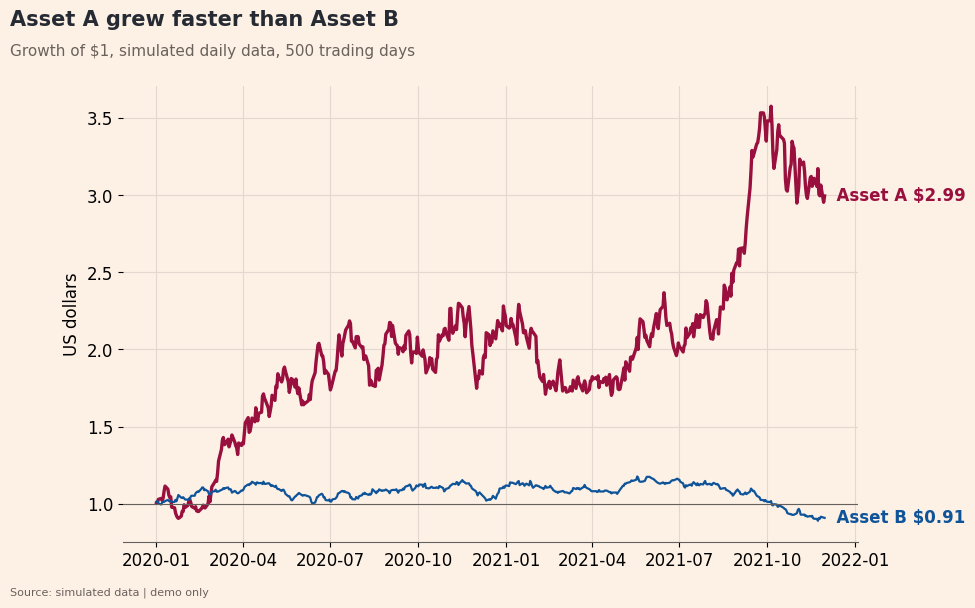

Write Python code to recreate this figure.
"""FT-style figure helpers (FINS3645 lecturer style)."""

import matplotlib.pyplot as plt
import pandas as pd
from matplotlib.ticker import FuncFormatter, NullFormatter

FT_CREAM = "#FDF1E6"
FT_MAROON = "#990F3D"
FT_BLUE = "#0F5499"
FT_TEAL = "#2F7F73"
FT_TAN = "#9C8B7A"
FT_AXIS = "#66605C"
FT_GRID = "#E2D8CF"
FT_TITLE = "#262A33"
FT_GREY = "#6B625C"


def apply_ft_style():
    """Set rcParams so the next figure follows the FT look."""
    plt.rcParams.update({
        "figure.facecolor": FT_CREAM, "axes.facecolor": FT_CREAM,
        "savefig.facecolor": FT_CREAM,
        "axes.spines.top": False, "axes.spines.right": False, "axes.spines.left": False,
        "axes.edgecolor": FT_AXIS, "axes.grid": True, "grid.color": FT_GRID,
        "axes.axisbelow": True, "font.family": "DejaVu Sans", "font.size": 12,
        "axes.formatter.useoffset": False,
    })


def ft_header(fig, title, subtitle, source, right=0.86):
    """Bold title, grey subtitle, and bottom-left source note.

    `right` leaves room for direct end labels; use 0.95 if there are none.
    """
    fig.text(0.012, 0.96, title, fontsize=15, fontweight="bold", color=FT_TITLE)
    fig.text(0.012, 0.91, subtitle, fontsize=11, color=FT_GREY)
    fig.text(0.012, 0.01, source, fontsize=8, color=FT_GREY)
    fig.subplots_adjust(top=0.86, bottom=0.10, right=right)


def day_boundary_ticks(index: pd.DatetimeIndex):
    """Tick positions/labels at the first bar of each trading day.

    Plot intraday data on a sequential index (0, 1, 2, ...) so nights and
    weekends never render as diagonal jumps.
    """
    positions, labels, last_day = [], [], None
    for i, ts in enumerate(index):
        if ts.date() != last_day:
            positions.append(i)
            labels.append(ts.strftime("%d %b"))
            last_day = ts.date()
    return positions, labels


def dollar_log_axis(ax, ticks=(1, 2, 5, 10, 20, 50, 100)):
    """Log y-axis with plain $ labels instead of 10^0, 10^1, ..."""
    ax.set_yscale("log")
    ax.set_yticks(list(ticks))
    ax.yaxis.set_major_formatter(FuncFormatter(lambda v, _: f"${v:,.0f}"))
    ax.yaxis.set_minor_formatter(NullFormatter())


def save(fig, path):
    fig.savefig(path, dpi=150)
    plt.close(fig)


if __name__ == "__main__":
    # Quick demo: python ft_style.py -> writes ft_style_demo.png
    import numpy as np

    dates = pd.date_range("2020-01-01", periods=500, freq="B")
    rng = np.random.default_rng(0)
    a = pd.Series(np.exp(np.cumsum(rng.normal(0.003, 0.03, 500))), index=dates)
    b = pd.Series(np.exp(np.cumsum(rng.normal(0.0005, 0.01, 500))), index=dates)

    apply_ft_style()
    fig, ax = plt.subplots(figsize=(10, 6))
    ax.plot(a.index, a, color=FT_MAROON, linewidth=2.4)
    ax.plot(b.index, b, color=FT_BLUE, linewidth=1.6)
    ax.axhline(1.0, color=FT_AXIS, linewidth=0.8)
    ax.set_ylabel("US dollars")
    for s, c, name in [(a, FT_MAROON, "Asset A"), (b, FT_BLUE, "Asset B")]:
        ax.annotate(f"  {name} ${s.iloc[-1]:.2f}", xy=(s.index[-1], s.iloc[-1]),
                    color=c, fontweight="bold", va="center")
    ft_header(fig, "Asset A grew faster than Asset B",
              "Growth of $1, simulated daily data, 500 trading days",
              "Source: simulated data | demo only")
    save(fig, "ft_style_demo.png")
    print("Saved ft_style_demo.png")
